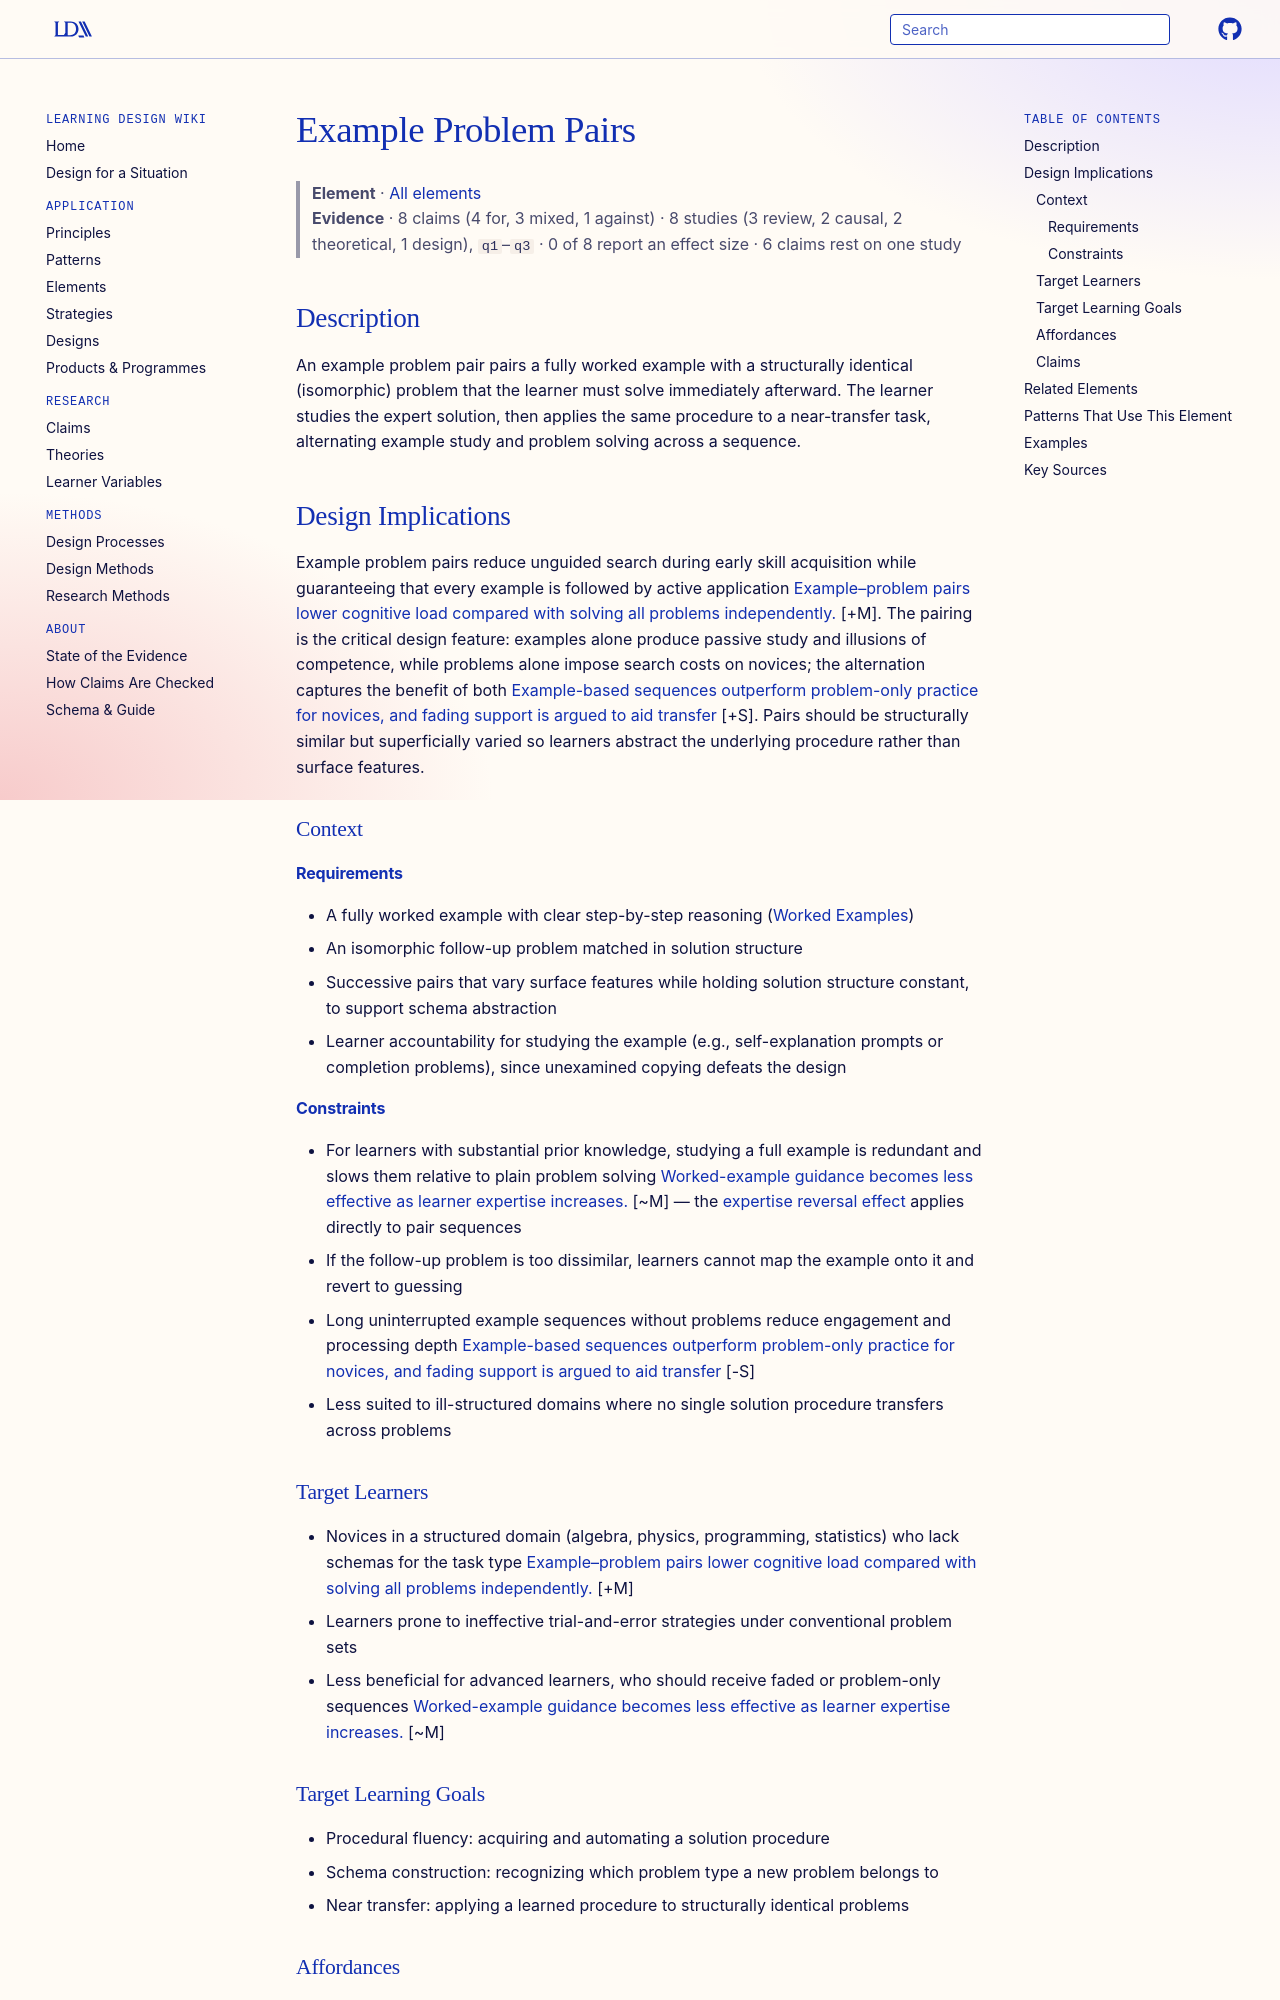

repository: Learning-Design-Alliance/learning-wiki · page: elements/example-problem-pairs/index.html · generator: mkdocs

---
type: element
id: example-problem-pairs
title: Example Problem Pairs
description: An example problem pair presents a fully worked solution followed immediately by a similar problem for the learner to solve, alternating study of an example with practice on an isomorphic task.
canonical: true
status: review
generated:
  by: "claude/unspecified"
  at: 2026-08-29
---

# Example Problem Pairs

> **Element** · [All elements](index.md)
> **Evidence** · 8 claims (4 for, 3 mixed, 1 against) · 8 studies (3 review, 2 causal, 2 theoretical, 1 design), `q1`–`q3` · 0 of 8 report an effect size · 6 claims rest on one study

## Description
An example problem pair pairs a fully worked example with a structurally identical (isomorphic) problem that the learner must solve immediately afterward. The learner studies the expert solution, then applies the same procedure to a near-transfer task, alternating example study and problem solving across a sequence.

## Design Implications

Example problem pairs reduce unguided search during early skill acquisition while guaranteeing that every example is followed by active application [Example–problem pairs lower cognitive load compared with solving all problems independently.](../claims/worked-example-problem-sequences.md) [+M]. The pairing is the critical design feature: examples alone produce passive study and illusions of competence, while problems alone impose search costs on novices; the alternation captures the benefit of both [Example-based sequences outperform problem-only practice for novices, and fading support is argued to aid transfer](../claims/worked-examples-with-practice-improve-transfer.md) [+S]. Pairs should be structurally similar but superficially varied so learners abstract the underlying procedure rather than surface features.

### Context
#### Requirements
- A fully worked example with clear step-by-step reasoning ([Worked Examples](worked-examples.md))
- An isomorphic follow-up problem matched in solution structure
- Successive pairs that vary surface features while holding solution structure constant, to support schema abstraction
- Learner accountability for studying the example (e.g., self-explanation prompts or completion problems), since unexamined copying defeats the design

#### Constraints
- For learners with substantial prior knowledge, studying a full example is redundant and slows them relative to plain problem solving [Worked-example guidance becomes less effective as learner expertise increases.](../claims/worked-examples-less-effective-with-expertise.md) [~M] — the [expertise reversal effect](../theories/expertise-reversal-effect.md) applies directly to pair sequences
- If the follow-up problem is too dissimilar, learners cannot map the example onto it and revert to guessing
- Long uninterrupted example sequences without problems reduce engagement and processing depth [Example-based sequences outperform problem-only practice for novices, and fading support is argued to aid transfer](../claims/worked-examples-with-practice-improve-transfer.md) [-S]
- Less suited to ill-structured domains where no single solution procedure transfers across problems

### Target Learners
- Novices in a structured domain (algebra, physics, programming, statistics) who lack schemas for the task type [Example–problem pairs lower cognitive load compared with solving all problems independently.](../claims/worked-example-problem-sequences.md) [+M]
- Learners prone to ineffective trial-and-error strategies under conventional problem sets
- Less beneficial for advanced learners, who should receive faded or problem-only sequences [Worked-example guidance becomes less effective as learner expertise increases.](../claims/worked-examples-less-effective-with-expertise.md) [~M]

### Target Learning Goals
- Procedural fluency: acquiring and automating a solution procedure
- Schema construction: recognizing which problem type a new problem belongs to
- Near transfer: applying a learned procedure to structurally identical problems
